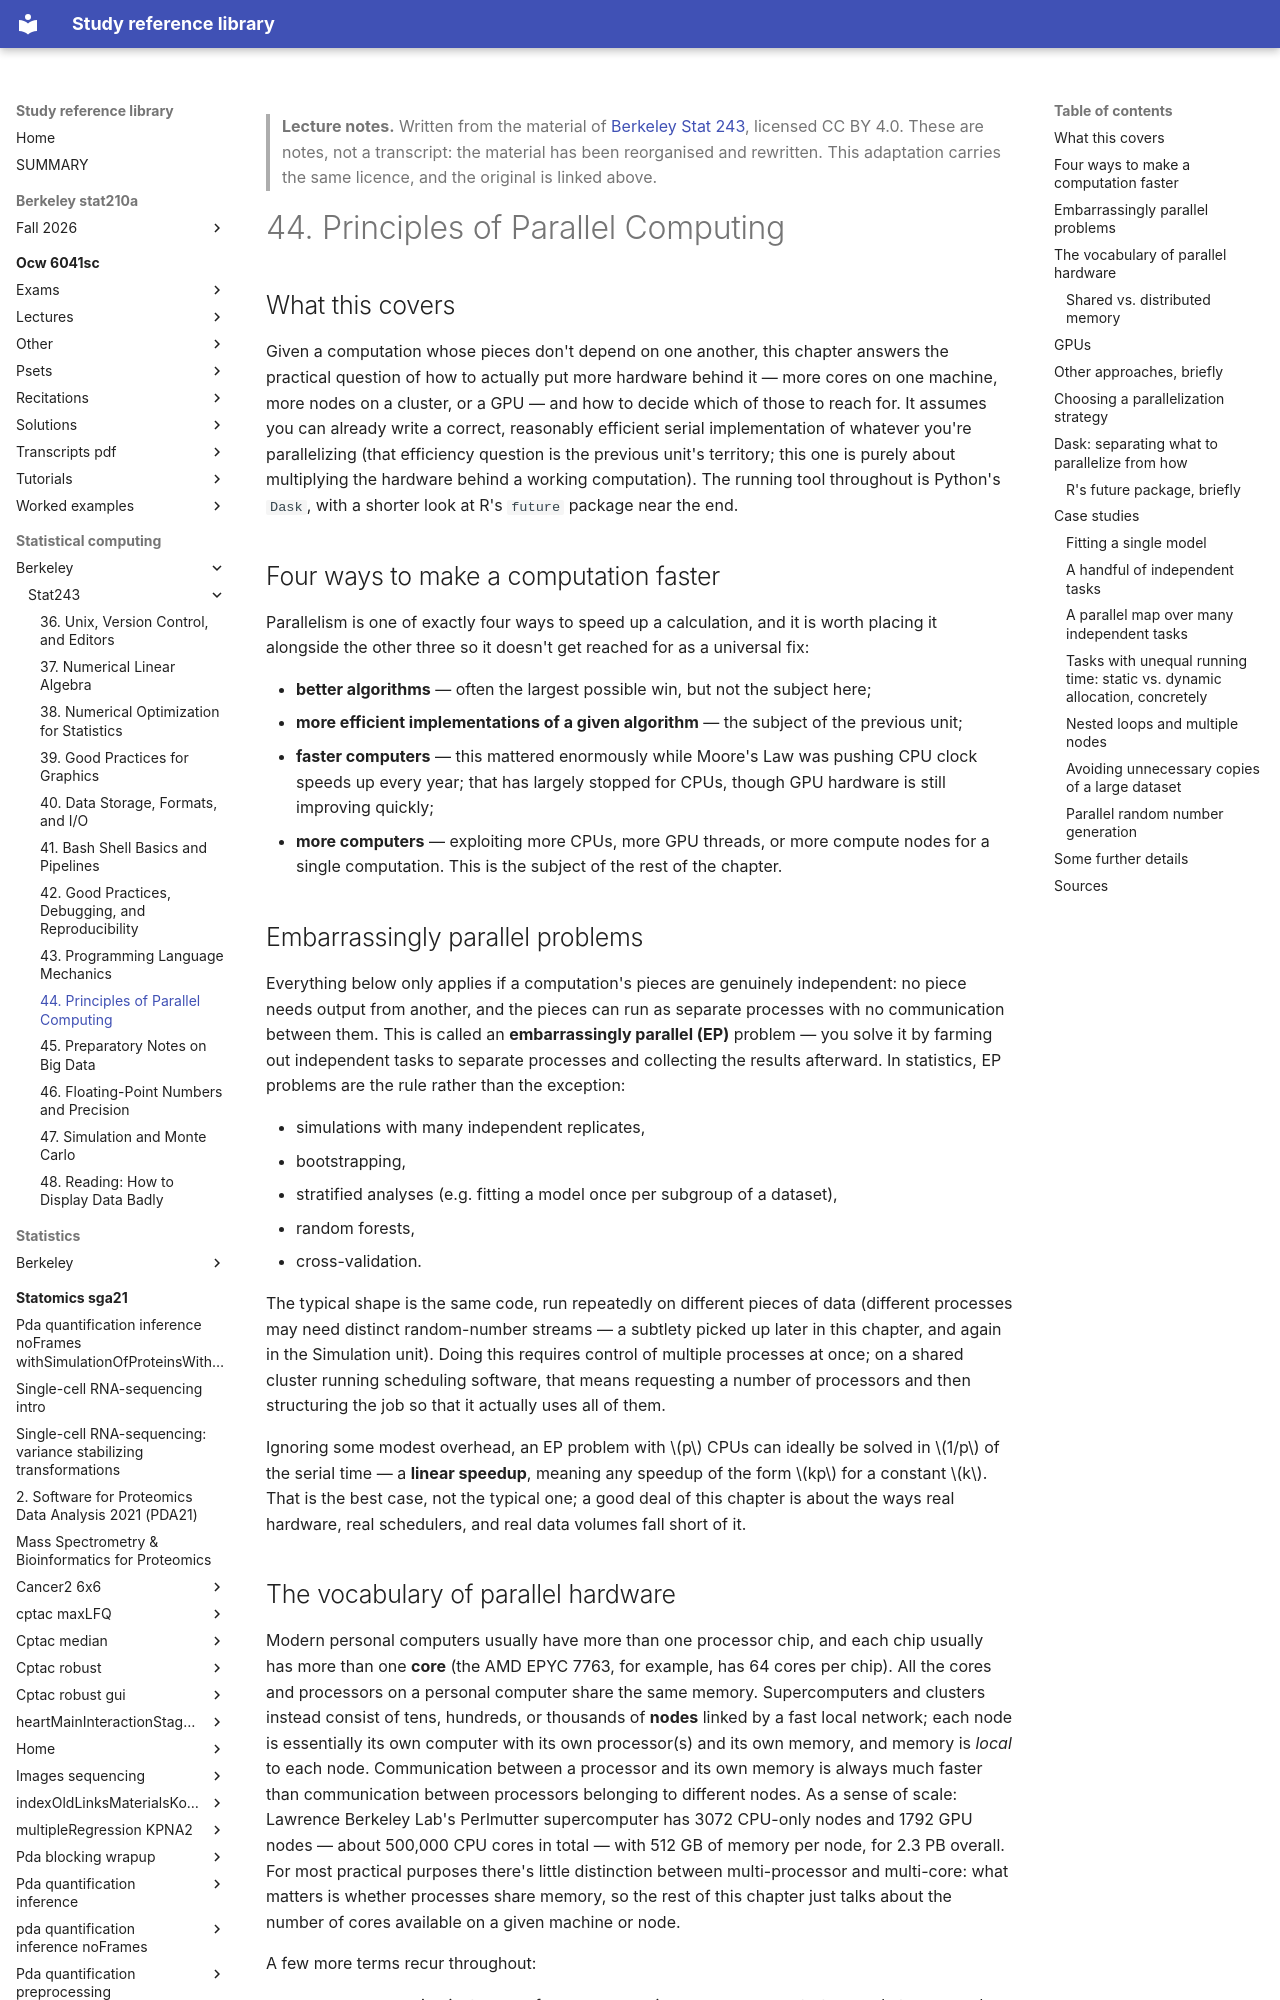

repository: Claptar/knowledge-base-library · page: statistical-computing/berkeley/stat243/44-principles-of-parallel-computing/index.html · generator: mkdocs

---
title: "44. Principles of Parallel Computing"
course: "Berkeley Stat 243"
chapter: 44
source: "https://github.com/berkeley-stat243"
licence: "CC BY 4.0"
written: "2026-09-20"
---

> **Lecture notes.** Written from the material of [Berkeley Stat 243](https://github.com/berkeley-stat243), licensed CC BY 4.0. These are notes, not a transcript: the material has been reorganised and rewritten. This adaptation carries the same licence, and the original is linked above.

# 44. Principles of Parallel Computing

## What this covers

Given a computation whose pieces don't depend on one another, this chapter answers the practical
question of how to actually put more hardware behind it — more cores on one machine, more nodes on
a cluster, or a GPU — and how to decide which of those to reach for. It assumes you can already
write a correct, reasonably efficient serial implementation of whatever you're parallelizing (that
efficiency question is the previous unit's territory; this one is purely about multiplying the
hardware behind a working computation). The running tool throughout is Python's `Dask`, with a
shorter look at R's `future` package near the end.

## Four ways to make a computation faster

Parallelism is one of exactly four ways to speed up a calculation, and it is worth placing it
alongside the other three so it doesn't get reached for as a universal fix:

- **better algorithms** — often the largest possible win, but not the subject here;
- **more efficient implementations of a given algorithm** — the subject of the previous unit;
- **faster computers** — this mattered enormously while Moore's Law was pushing CPU clock speeds up
  every year; that has largely stopped for CPUs, though GPU hardware is still improving quickly;
- **more computers** — exploiting more CPUs, more GPU threads, or more compute nodes for a single
  computation. This is the subject of the rest of the chapter.

## Embarrassingly parallel problems

Everything below only applies if a computation's pieces are genuinely independent: no piece needs
output from another, and the pieces can run as separate processes with no communication between
them. This is called an **embarrassingly parallel (EP)** problem — you solve it by farming out
independent tasks to separate processes and collecting the results afterward. In statistics, EP
problems are the rule rather than the exception:

- simulations with many independent replicates,
- bootstrapping,
- stratified analyses (e.g. fitting a model once per subgroup of a dataset),
- random forests,
- cross-validation.

The typical shape is the same code, run repeatedly on different pieces of data (different processes
may need distinct random-number streams — a subtlety picked up later in this chapter, and again in
the Simulation unit). Doing this requires control of multiple processes at once; on a shared cluster
running scheduling software, that means requesting a number of processors and then structuring the
job so that it actually uses all of them.

Ignoring some modest overhead, an EP problem with $p$ CPUs can ideally be solved in $1/p$ of the
serial time — a **linear speedup**, meaning any speedup of the form $kp$ for a constant $k$. That is
the best case, not the typical one; a good deal of this chapter is about the ways real hardware,
real schedulers, and real data volumes fall short of it.
